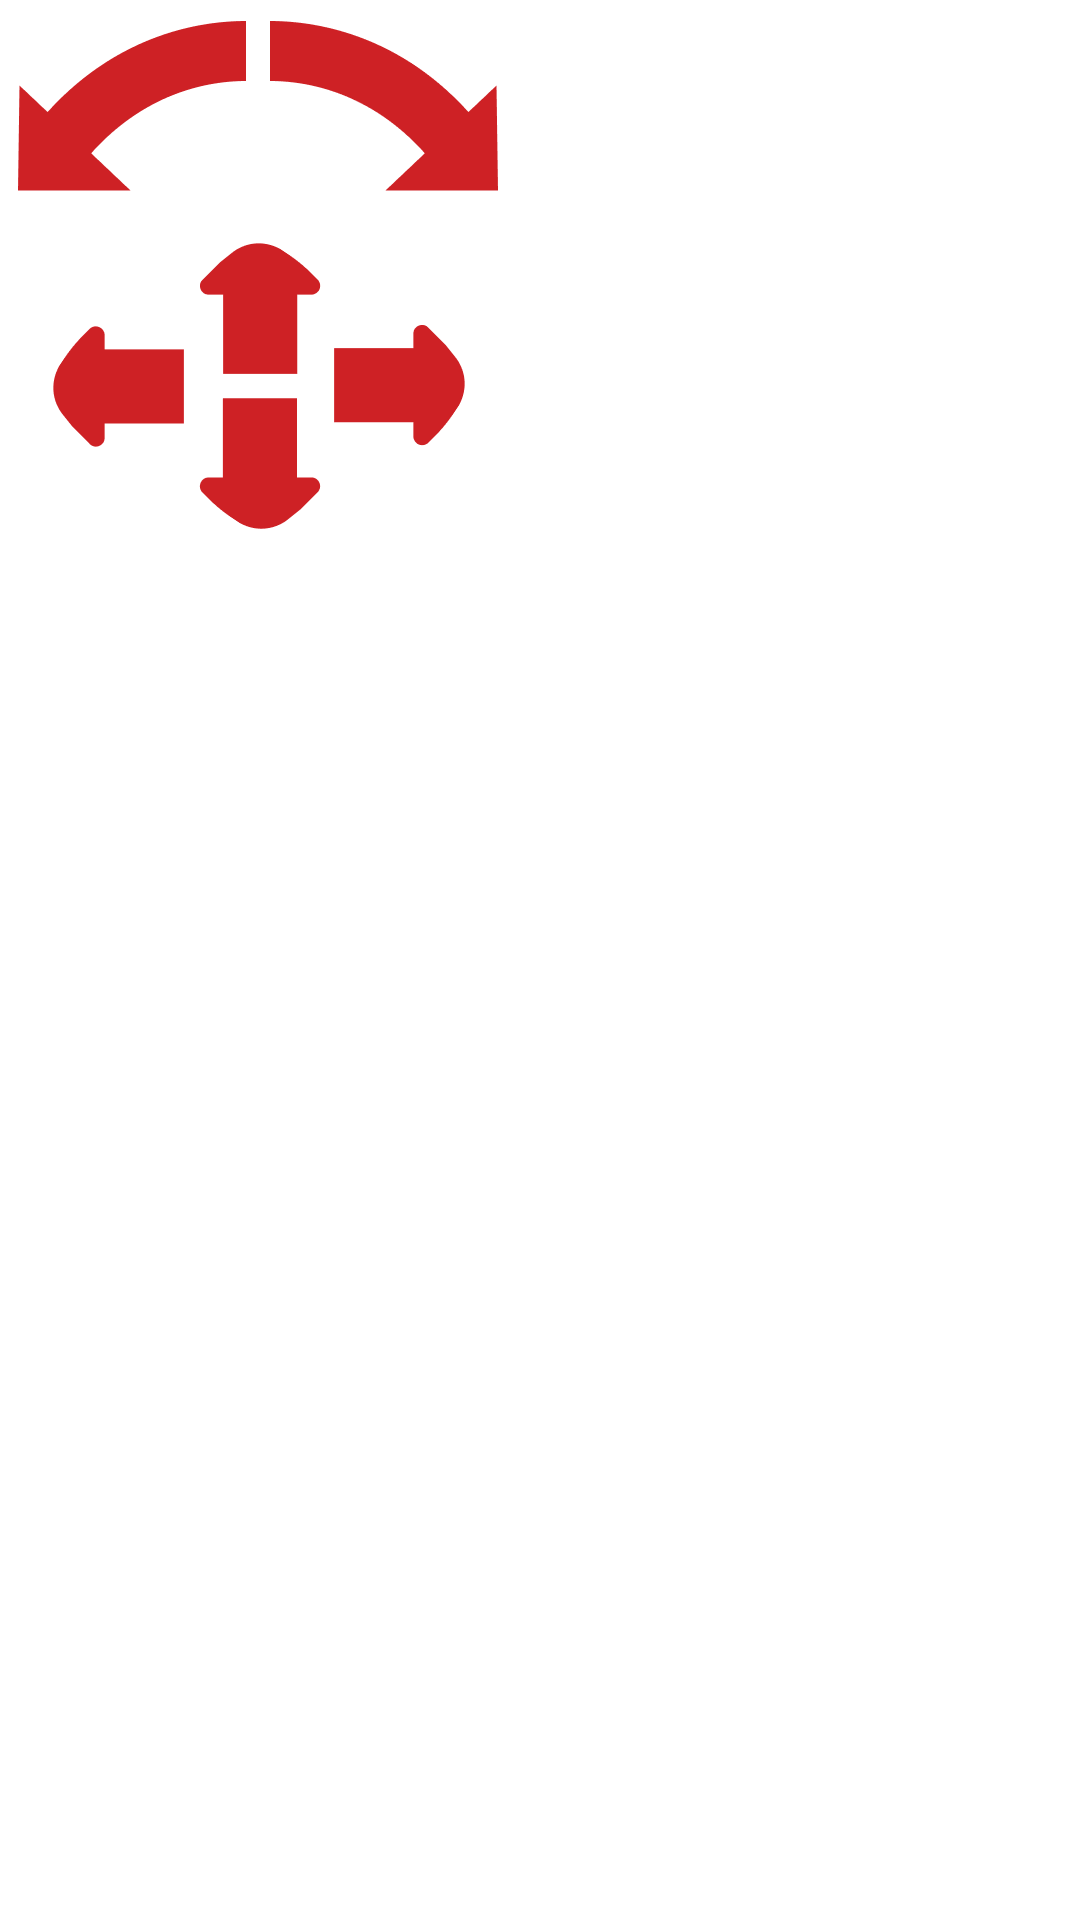

The Android layout XML behind this screen, and the referenced resources:
<!-- AndroidManifest.xml: application theme Theme.GraphicalToolForKawasaki -->
<!-- res/layout/fragment_arrow_controls_dxdydz.xml -->
<?xml version="1.0" encoding="utf-8"?>
<layout
xmlns:android="http://schemas.android.com/apk/res/android"
xmlns:app="http://schemas.android.com/apk/res-auto"
xmlns:tools="http://schemas.android.com/tools"
tools:context=".view.ArrowControlsDxDyDzFragment">

<androidx.constraintlayout.widget.ConstraintLayout
    android:layout_width="wrap_content"
    android:layout_height="wrap_content">

    <ImageButton
        android:id="@+id/ib_up_z"
        android:layout_width="wrap_content"

        android:layout_height="wrap_content"

        android:layout_marginStart="6dp"
        android:layout_marginTop="7dp"
        android:background="@drawable/custom_selector_btn_left_dz"
        app:layout_constraintStart_toStartOf="parent"
        app:layout_constraintTop_toTopOf="parent" />

    <ImageButton
        android:id="@+id/ib_left_x"
        android:layout_width="0dp"

        android:layout_height="wrap_content"


        android:layout_marginTop="24dp"
        android:layout_marginEnd="50dp"
        android:background="@drawable/custom_selector_btn_left_dy"
        app:layout_constraintEnd_toStartOf="@+id/ib_right_x"
        app:layout_constraintTop_toTopOf="@+id/ib_up_y" />

    <ImageButton
        android:id="@+id/ib_down_z"
        android:layout_width="wrap_content"

        android:layout_height="wrap_content"


        android:layout_marginStart="8dp"
        android:background="@drawable/custom_selector_btn_right_dz"
        app:layout_constraintStart_toEndOf="@+id/ib_up_z"
        app:layout_constraintTop_toTopOf="@+id/ib_up_z" />

    <ImageButton
        android:id="@+id/ib_down_y"
        android:layout_width="wrap_content"

        android:layout_height="wrap_content"

        android:layout_marginTop="8dp"
        android:background="@drawable/custom_selector_btn_down_dx"
        app:layout_constraintStart_toEndOf="@+id/ib_left_x"
        app:layout_constraintTop_toBottomOf="@+id/ib_up_y" />

    <ImageButton
        android:id="@+id/ib_up_y"
        android:layout_width="wrap_content"

        android:layout_height="wrap_content"

        android:layout_marginStart="56dp"
        android:layout_marginTop="16dp"
        android:background="@drawable/custom_selector_btn_up_dx"
        app:layout_constraintStart_toStartOf="@+id/ib_up_z"
        app:layout_constraintTop_toBottomOf="@+id/ib_up_z" />

    <ImageButton
        android:id="@+id/ib_right_x"
        android:layout_width="wrap_content"

        android:layout_height="wrap_content"


        android:background="@drawable/custom_selector_btn_right_dy"
        app:layout_constraintStart_toEndOf="@+id/ib_up_y"
        app:layout_constraintTop_toTopOf="@+id/ib_left_x" />

</androidx.constraintlayout.widget.ConstraintLayout>
</layout>
<!-- resources referenced by this layout -->
<resources>
  <!-- drawable custom_selector_btn_down_dx (drawable) -->
  <?xml version="1.0" encoding="utf-8"?>
  <selector xmlns:android="http://schemas.android.com/apk/res/android">
      <item
          android:drawable="@drawable/bottom_down_dx_click"
          android:state_focused="true"
          android:state_pressed="true"/>
      <item
          android:drawable="@drawable/bottom_down_dx_click"
          android:state_focused="false"
          android:state_pressed="true"/>
      <item
          android:drawable="@drawable/bottom_down_dx"
          android:state_focused="true"
          android:state_pressed="false"/>
      <item
          android:drawable="@drawable/bottom_down_dx"
          android:state_focused="false"
          android:state_pressed="false"/>
  </selector>
  <!-- drawable custom_selector_btn_left_dy (drawable) -->
  <?xml version="1.0" encoding="utf-8"?>
  <selector xmlns:android="http://schemas.android.com/apk/res/android">
      <item
          android:drawable="@drawable/bottom_left_dy_click"
          android:state_focused="true"
          android:state_pressed="true"/>
      <item
          android:drawable="@drawable/bottom_left_dy_click"
          android:state_focused="false"
          android:state_pressed="true"/>
      <item
          android:drawable="@drawable/bottom_left_dy"
          android:state_focused="true"
          android:state_pressed="false"/>
      <item
          android:drawable="@drawable/bottom_left_dy"
          android:state_focused="false"
          android:state_pressed="false"/>
  </selector>
  <!-- drawable custom_selector_btn_left_dz (drawable) -->
  <?xml version="1.0" encoding="utf-8"?>
  <selector xmlns:android="http://schemas.android.com/apk/res/android">
      <item
          android:drawable="@drawable/bottom_left_dz_click"
          android:state_focused="true"
          android:state_pressed="true"/>
      <item
          android:drawable="@drawable/bottom_left_dz_click"
          android:state_focused="false"
          android:state_pressed="true"/>
      <item
          android:drawable="@drawable/bottom_left_dz"
          android:state_focused="true"
          android:state_pressed="false"/>
      <item
          android:drawable="@drawable/bottom_left_dz"
          android:state_focused="false"
          android:state_pressed="false"/>
  </selector>
  <!-- drawable custom_selector_btn_up_dx (drawable) -->
  <?xml version="1.0" encoding="utf-8"?>
  <selector xmlns:android="http://schemas.android.com/apk/res/android">
      <item
          android:drawable="@drawable/bottom_up_dx_click"
          android:state_focused="true"
          android:state_pressed="true"/>
      <item
          android:drawable="@drawable/bottom_up_dx_click"
          android:state_focused="false"
          android:state_pressed="true"/>
      <item
          android:drawable="@drawable/bottom_up_dx"
          android:state_focused="true"
          android:state_pressed="false"/>
      <item
          android:drawable="@drawable/bottom_up_dx"
          android:state_focused="false"
          android:state_pressed="false"/>
  </selector>
  <style name="Theme.GraphicalToolForKawasaki" parent="Theme.MaterialComponents.DayNight.NoActionBar">
          
          <item name="colorPrimary">@color/purple_500</item>
          <item name="colorPrimaryVariant">@color/purple_700</item>
          <item name="colorOnPrimary">@color/white</item>
          
          <item name="colorSecondary">@color/teal_200</item>
          <item name="colorSecondaryVariant">@color/teal_700</item>
          <item name="colorOnSecondary">@color/black</item>
          
          <item name="android:statusBarColor" tools:targetApi="l">?attr/colorPrimaryVariant</item>
          
          <item name="android:textAppearance">@style/basicTextStyle</item>
      </style>
  <style name="basicTextStyle" parent="TextAppearance.AppCompat">
          <item name="android:textSize">12sp</item>
          <item name="android:textColor">@color/black</item>
          <item name="android:fontFamily">@font/roboto_medium</item>
      </style>
  <!-- not gathered from this repository: default colours our renderer supplied (Android Studio template values) -->
  <color name="purple_500">#FF6200EE</color>
  <color name="purple_700">#FF3700B3</color>
  <color name="teal_200">#FF03DAC5</color>
  <color name="teal_700">#FF018786</color>
  <color name="black">#FF000000</color>
  <color name="white">#FFFFFFFF</color>
</resources>
